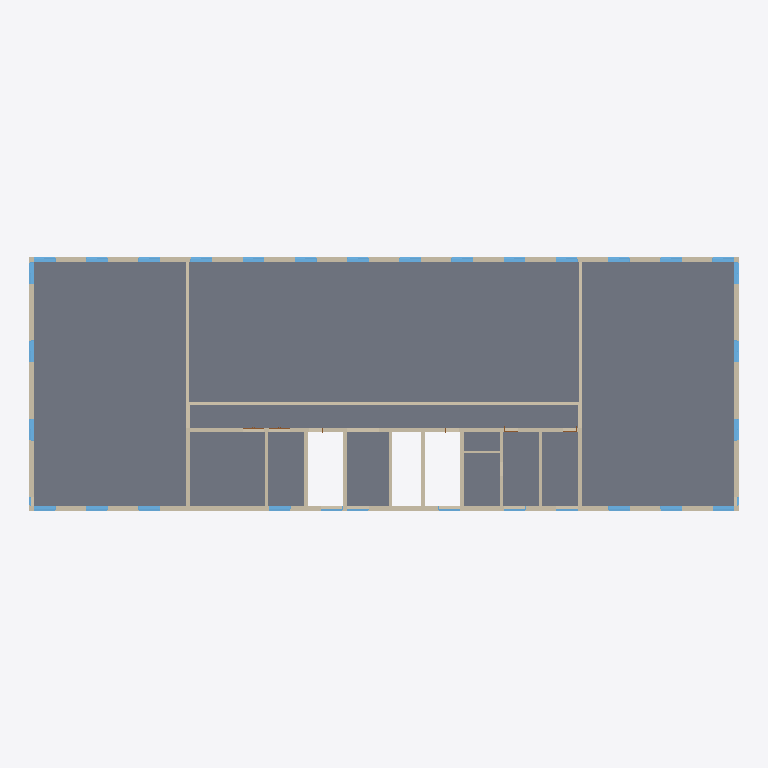
Plan cut of the same IFC building model at storey '3FL' (level 8.00 m, cut at 9.40 m), seen from above with north up, elements coloured by IFC class: 32 walls (beige), 32 windows (light blue), 1 slab (grey). Cut surfaces are drawn darker.
Extent 49.6 m × 17.7 m × 12.9 m (x, y, z). Storeys (6): 設計GL at -0.10 m; 1FL at 0.00 m; 2FL at 4.30 m; 3FL at 8.00 m; RFL at 11.47 m; 最高高さ at 12.32 m. Elements (311): 151 IfcWall, 79 IfcWindow, 39 IfcDoor, 38 IfcCovering, 4 IfcSlab.

HEADER;
FILE_DESCRIPTION(('ViewDefinition [CoordinationView]','RevitIdentifiers [VersionGUID: 392d5d86-4136-4b7f-a284-4d3e50420514, NumberOfSaves: 165]','CoordinateReference [CoordinateBase: 共有座標, ProjectSite: 内部]'),'2;1');
FILE_NAME('住木サンプルプラン3F_意匠_V24.ifc','2025-03-14T09:34:59+09:00',(''),(''),'IfcOpenShell 0.8.0','Bonsai 0.8.0','');
FILE_SCHEMA(('IFC4X3'));
ENDSEC;
DATA;
#105=IFCPROJECT('0yIp9ba0bDRvSdKp7XtMyd',#32472,'123456',$,$,'標準参考テンプレート','',(#100),#97);
#136=IFCSITE('0yIp9ba0bDRvSdKp7XtMyb',#32473,'Default',$,$,#135,$,$,.ELEMENT.,(35,40,59,165954),(139,48,33,134765),0.0,$,$);
#110=IFCBUILDING('0yIp9ba0bDRvSdKp7XtMyc',#32471,'事務所ビル',$,$,#108,$,'事務所ビル',.ELEMENT.,$,$,#109);
#114=IFCBUILDINGSTOREY('13y9TYYFz2g8dC1YwZRXGA',#18,'設計GL',$,'レベル:標準下表記',#113,$,'設計GL',.ELEMENT.,-100.0);
#117=IFCBUILDINGSTOREY('1sirQcFDj8u9IuksGId0sw',#18,'1FL',$,'レベル:標準上表記',#116,$,'1FL',.ELEMENT.,0.0);
#121=IFCBUILDINGSTOREY('22re20MQ16jwdWDv3FKVw8',#18,'2FL',$,'レベル:標準上表記',#120,$,'2FL',.ELEMENT.,4300.0);
#125=IFCBUILDINGSTOREY('17mAef0OTF2vfQ$GfyYOOc',#18,'3FL',$,'レベル:標準上表記',#124,$,'3FL',.ELEMENT.,8000.0);
#129=IFCBUILDINGSTOREY('17mAef0OTF2vfQ$GfyYOOl',#18,'RFL',$,'レベル:標準上表記',#128,$,'RFL',.ELEMENT.,11470.0);
#133=IFCBUILDINGSTOREY('17mAef0OTF2vfQ$GfyYOOe',#18,'最高高さ',$,'レベル:標準上表記',#132,$,'最高高さ',.ELEMENT.,12320.0);
#15457=IFCSLAB('3hYgN0Ix5829GlT_ttwd6K',#18,'床:複層床:10731914',$,'床:複層床',#15351,#15456,'10731914',.FLOOR.);
#15912=IFCWALL('0ZiOhg3Kr8UgOdyqgj6Eib',#18,'標準壁:外装材46_構造用合板12_木240_構造用合板12_GB-R15:10739789',$,'標準壁:外装材46_構造用合板12_木240_構造用合板12_GB-R15',#15901,#15911,'10739789',.NOTDEFINED.);
#14660=IFCWALL('3hYgN0Ix5829GlT_ttwd52',#18,'標準壁:外装材46_構造用合板12_木240_構造用合板12_GB-R15:10731868',$,'標準壁:外装材46_構造用合板12_木240_構造用合板12_GB-R15',#14649,#14659,'10731868',.NOTDEFINED.);
#13310=IFCWALL('3hYgN0Ix5829GlT_ttwWQU',#18,'標準壁:GB-R15_構造用合板12_木210_構造用合板12_GB-R15:10729088',$,'標準壁:GB-R15_構造用合板12_木210_構造用合板12_GB-R15',#13298,#13309,'10729088',.NOTDEFINED.);
#14443=IFCWALL('3hYgN0Ix5829GlT_ttwd57',#18,'標準壁:外装材46_構造用合板12_木240_構造用合板12_GB-R15:10731865',$,'標準壁:外装材46_構造用合板12_木240_構造用合板12_GB-R15',#14432,#14442,'10731865',.NOTDEFINED.);
#14686=IFCWALL('3hYgN0Ix5829GlT_ttwd53',#18,'標準壁:外装材46_構造用合板12_木240_構造用合板12_GB-R15:10731869',$,'標準壁:外装材46_構造用合板12_木240_構造用合板12_GB-R15',#14675,#14685,'10731869',.NOTDEFINED.);
#13800=IFCWALL('3hYgN0Ix5829GlT_ttwWQF',#18,'標準壁:GB-R15_木120_GB-R15:10729105',$,'標準壁:GB-R15_木120_GB-R15',#13789,#13799,'10729105',.NOTDEFINED.);
#13826=IFCWALL('3hYgN0Ix5829GlT_ttwWQC',#18,'標準壁:GB-R15_木120_GB-R15:10729106',$,'標準壁:GB-R15_木120_GB-R15',#13815,#13825,'10729106',.NOTDEFINED.);
#15152=IFCWALL('3hYgN0Ix5829GlT_ttwd5m',#18,'標準壁:GB-R15_構造用合板12_木210_構造用合板12_GB-R15:10731886',$,'標準壁:GB-R15_構造用合板12_木210_構造用合板12_GB-R15',#15140,#15151,'10731886',.NOTDEFINED.);
#13256=IFCWALL('3hYgN0Ix5829GlT_ttwWPW',#18,'標準壁:外装材46_構造用合板12_木240_構造用合板12_GB-R15:10729086',$,'標準壁:外装材46_構造用合板12_木240_構造用合板12_GB-R15',#13245,#13255,'10729086',.NOTDEFINED.);
#14943=IFCWALL('3hYgN0Ix5829GlT_ttwd5v',#18,'標準壁:GB-R15_構造用合板12_木210_構造用合板12_GB-R15:10731879',$,'標準壁:GB-R15_構造用合板12_木210_構造用合板12_GB-R15',#14931,#14942,'10731879',.NOTDEFINED.);
#14862=IFCWALL('3hYgN0Ix5829GlT_ttwd5w',#18,'標準壁:GB-R15_構造用合板12_木210_構造用合板12_GB-R15:10731876',$,'標準壁:GB-R15_構造用合板12_木210_構造用合板12_GB-R15',#14850,#14861,'10731876',.NOTDEFINED.);
#14808=IFCWALL('3hYgN0Ix5829GlT_ttwd5$',#18,'標準壁:GB-R15_構造用合板12_木210_構造用合板12_GB-R15:10731873',$,'標準壁:GB-R15_構造用合板12_木210_構造用合板12_GB-R15',#14796,#14807,'10731873',.NOTDEFINED.);
#14835=IFCWALL('3hYgN0Ix5829GlT_ttwd5z',#18,'標準壁:GB-R15_構造用合板12_木210_構造用合板12_GB-R15:10731875',$,'標準壁:GB-R15_構造用合板12_木210_構造用合板12_GB-R15',#14823,#14834,'10731875',.NOTDEFINED.);
#14916=IFCWALL('3hYgN0Ix5829GlT_ttwd5u',#18,'標準壁:GB-R15_構造用合板12_木210_構造用合板12_GB-R15:10731878',$,'標準壁:GB-R15_構造用合板12_木210_構造用合板12_GB-R15',#14904,#14915,'10731878',.NOTDEFINED.);
#14990=IFCWALL('3hYgN0Ix5829GlT_ttwd5s',#18,'標準壁:GB-R15_構造用合板12_木210_構造用合板12_GB-R15:10731880',$,'標準壁:GB-R15_構造用合板12_木210_構造用合板12_GB-R15',#14978,#14989,'10731880',.NOTDEFINED.);
#15017=IFCWALL('3hYgN0Ix5829GlT_ttwd5t',#18,'標準壁:GB-R15_構造用合板12_木210_構造用合板12_GB-R15:10731881',$,'標準壁:GB-R15_構造用合板12_木210_構造用合板12_GB-R15',#15005,#15016,'10731881',.NOTDEFINED.);
#14889=IFCWALL('3hYgN0Ix5829GlT_ttwd5x',#18,'標準壁:GB-R15_構造用合板12_木210_構造用合板12_GB-R15:10731877',$,'標準壁:GB-R15_構造用合板12_木210_構造用合板12_GB-R15',#14877,#14888,'10731877',.NOTDEFINED.);
#15268=IFCWALL('3hYgN0Ix5829GlT_ttwd6S',#18,'標準壁:GB-R15_木120_GB-R15:10731906',$,'標準壁:GB-R15_木120_GB-R15',#15257,#15267,'10731906',.NOTDEFINED.);
#15337=IFCWALL('3hYgN0Ix5829GlT_ttwd6O',#18,'標準壁:(内壁)木210/構造用合板12/GB-R15)/*:10731910',$,'標準壁:(内壁)木210/構造用合板12/GB-R15)/*',#15325,#15336,'10731910',.NOTDEFINED.);
#15044=IFCWALL('3hYgN0Ix5829GlT_ttwd5q',#18,'標準壁:GB-R15_構造用合板12_木210_構造用合板12_GB-R15:10731882',$,'標準壁:GB-R15_構造用合板12_木210_構造用合板12_GB-R15',#15032,#15043,'10731882',.NOTDEFINED.);
#15098=IFCWALL('3hYgN0Ix5829GlT_ttwd5o',#18,'標準壁:GB-R15_構造用合板12_木210_構造用合板12_GB-R15:10731884',$,'標準壁:GB-R15_構造用合板12_木210_構造用合板12_GB-R15',#15086,#15097,'10731884',.NOTDEFINED.);
#13640=IFCWALL('3hYgN0Ix5829GlT_ttwWQK',#18,'標準壁:GB-R15_構造用合板12_木210_構造用合板12_GB-R15:10729098',$,'標準壁:GB-R15_構造用合板12_木210_構造用合板12_GB-R15',#13628,#13639,'10729098',.NOTDEFINED.);
#13364=IFCWALL('3hYgN0Ix5829GlT_ttwWQS',#18,'標準壁:GB-R15_構造用合板12_木210_構造用合板12_GB-R15:10729090',$,'標準壁:GB-R15_構造用合板12_木210_構造用合板12_GB-R15',#13352,#13363,'10729090',.NOTDEFINED.);
#15125=IFCWALL('3hYgN0Ix5829GlT_ttwd5p',#18,'標準壁:GB-R15_構造用合板12_木210_構造用合板12_GB-R15:10731885',$,'標準壁:GB-R15_構造用合板12_木210_構造用合板12_GB-R15',#15113,#15124,'10731885',.NOTDEFINED.);
#20728=IFCWINDOW('1pjt$Qol9CTwToFuUmYHoJ',#18,'鋼製_一般枠_2 段 1 列_嵌殺し+引違い:1450x2600:10789344',$,'鋼製_一般枠_2 段 1 列_嵌殺し+引違い:1450x2600',#30543,#20724,'10789344',2760.00000000003,1532.0,.WINDOW.,.NOTDEFINED.,$);
#20743=IFCWINDOW('1pjt$Qol9CTwToFuUmYHoI',#18,'鋼製_一般枠_2 段 1 列_嵌殺し+引違い:1450x2600:10789345',$,'鋼製_一般枠_2 段 1 列_嵌殺し+引違い:1450x2600',#30447,#20739,'10789345',2760.00000000003,1532.0,.WINDOW.,.NOTDEFINED.,$);
#20885=IFCWINDOW('1pjt$Qol9CTwToFuUmYHwL',#18,'鋼製_一般枠_2 段 1 列_嵌殺し+引違い:1450x2600:10789862',$,'鋼製_一般枠_2 段 1 列_嵌殺し+引違い:1450x2600',#28916,#20881,'10789862',2760.00000000003,1532.0,.WINDOW.,.NOTDEFINED.,$);
#20900=IFCWINDOW('1pjt$Qol9CTwToFuUmYHlP',#18,'鋼製_一般枠_2 段 1 列_嵌殺し+引違い:1450x2600:10790570',$,'鋼製_一般枠_2 段 1 列_嵌殺し+引違い:1450x2600',#30351,#20896,'10790570',2760.00000000003,1532.0,.WINDOW.,.NOTDEFINED.,$);
#20945=IFCWINDOW('1pjt$Qol9CTwToFuUmYHkn',#18,'鋼製_一般枠_2 段 1 列_嵌殺し+引違い:1450x2600:10790594',$,'鋼製_一般枠_2 段 1 列_嵌殺し+引違い:1450x2600',#30063,#20941,'10790594',2760.00000000003,1532.0,.WINDOW.,.NOTDEFINED.,$);
#20960=IFCWINDOW('1pjt$Qol9CTwToFuUmYHkv',#18,'鋼製_一般枠_2 段 1 列_嵌殺し+引違い:1450x2600:10790602',$,'鋼製_一般枠_2 段 1 列_嵌殺し+引違い:1450x2600',#29967,#20956,'10790602',2760.00000000003,1532.0,.WINDOW.,.NOTDEFINED.,$);
#20975=IFCWINDOW('1pjt$Qol9CTwToFuUmYHkX',#18,'鋼製_一般枠_2 段 1 列_嵌殺し+引違い:1450x2600:10790610',$,'鋼製_一般枠_2 段 1 列_嵌殺し+引違い:1450x2600',#29871,#20971,'10790610',2760.00000000003,1532.0,.WINDOW.,.NOTDEFINED.,$);
#20990=IFCWINDOW('1pjt$Qol9CTwToFuUmYHkf',#18,'鋼製_一般枠_2 段 1 列_嵌殺し+引違い:1450x2600:10790618',$,'鋼製_一般枠_2 段 1 列_嵌殺し+引違い:1450x2600',#29775,#20986,'10790618',2760.00000000003,1532.0,.WINDOW.,.NOTDEFINED.,$);
#21035=IFCWINDOW('1pjt$Qol9CTwToFuUmYHk1',#18,'鋼製_一般枠_2 段 1 列_嵌殺し+引違い:1450x2600:10790642',$,'鋼製_一般枠_2 段 1 列_嵌殺し+引違い:1450x2600',#29487,#21031,'10790642',2760.00000000003,1532.0,.WINDOW.,.NOTDEFINED.,$);
#21050=IFCWINDOW('1pjt$Qol9CTwToFuUmYHk9',#18,'鋼製_一般枠_2 段 1 列_嵌殺し+引違い:1450x2600:10790650',$,'鋼製_一般枠_2 段 1 列_嵌殺し+引違い:1450x2600',#29391,#21046,'10790650',2760.00000000003,1532.0,.WINDOW.,.NOTDEFINED.,$);
#21065=IFCWINDOW('1pjt$Qol9CTwToFuUmYHfn',#18,'鋼製_一般枠_2 段 1 列_嵌殺し+引違い:1450x2600:10790658',$,'鋼製_一般枠_2 段 1 列_嵌殺し+引違い:1450x2600',#29295,#21061,'10790658',2760.00000000003,1532.0,.WINDOW.,.NOTDEFINED.,$);
#21221=IFCWINDOW('1pjt$Qol9CTwToFuUmYHhX',#18,'鋼製_一般枠_2 段 1 列_嵌殺し+引違い:1450x2600:10790802',$,'鋼製_一般枠_2 段 1 列_嵌殺し+引違い:1450x2600',#30639,#21217,'10790802',2760.00000000003,1532.0,.WINDOW.,.NOTDEFINED.,$);
#21647=IFCWINDOW('04RGFjxNvAFuiLD$e2bQXf',#18,'鋼製_一般枠_2 段 1 列_嵌殺し+引違い:1450x2600:10966587',$,'鋼製_一般枠_2 段 1 列_嵌殺し+引違い:1450x2600',#32074,#21643,'10966587',2760.00000000003,1532.0,.WINDOW.,.NOTDEFINED.,$);
#21722=IFCWINDOW('04RGFjxNvAFuiLD$e2bQQu',#18,'鋼製_一般枠_2 段 1 列_嵌殺し+引違い:1450x2600:10967274',$,'鋼製_一般枠_2 段 1 列_嵌殺し+引違い:1450x2600',#31609,#21718,'10967274',2760.00000000003,1532.0,.WINDOW.,.NOTDEFINED.,$);
#21737=IFCWINDOW('04RGFjxNvAFuiLD$e2bQQW',#18,'鋼製_一般枠_2 段 1 列_嵌殺し+引違い:1450x2600:10967282',$,'鋼製_一般枠_2 段 1 列_嵌殺し+引違い:1450x2600',#31513,#21733,'10967282',2760.00000000003,1532.0,.WINDOW.,.NOTDEFINED.,$);
#21752=IFCWINDOW('04RGFjxNvAFuiLD$e2bQQe',#18,'鋼製_一般枠_2 段 1 列_嵌殺し+引違い:1450x2600:10967290',$,'鋼製_一般枠_2 段 1 列_嵌殺し+引違い:1450x2600',#31235,#21748,'10967290',2760.00000000003,1532.0,.WINDOW.,.NOTDEFINED.,$);
#20713=IFCWINDOW('1pjt$Qol9CTwToFuUmYHol',#18,'鋼製_一般枠_2 段 1 列_嵌殺し+引違い:1450x2600:10789340',$,'鋼製_一般枠_2 段 1 列_嵌殺し+引違い:1450x2600',#29108,#20709,'10789340',2760.00000000003,1532.0,.WINDOW.,.NOTDEFINED.,$);
#20870=IFCWINDOW('1pjt$Qol9CTwToFuUmYHwj',#18,'鋼製_一般枠_2 段 1 列_嵌殺し+引違い:1450x2600:10789854',$,'鋼製_一般枠_2 段 1 列_嵌殺し+引違い:1450x2600',#29012,#20866,'10789854',2760.00000000003,1532.0,.WINDOW.,.NOTDEFINED.,$);
#20915=IFCWINDOW('1pjt$Qol9CTwToFuUmYHl1',#18,'鋼製_一般枠_2 段 1 列_嵌殺し+引違い:1450x2600:10790578',$,'鋼製_一般枠_2 段 1 列_嵌殺し+引違い:1450x2600',#30255,#20911,'10790578',2760.00000000003,1532.0,.WINDOW.,.NOTDEFINED.,$);
#21020=IFCWINDOW('1pjt$Qol9CTwToFuUmYHkP',#18,'鋼製_一般枠_2 段 1 列_嵌殺し+引違い:1450x2600:10790634',$,'鋼製_一般枠_2 段 1 列_嵌殺し+引違い:1450x2600',#29583,#21016,'10790634',2760.00000000003,1532.0,.WINDOW.,.NOTDEFINED.,$);
#21080=IFCWINDOW('1pjt$Qol9CTwToFuUmYHhy',#18,'鋼製_一般枠_2 段 1 列_嵌殺し+引違い:1450x2600:10790799',$,'鋼製_一般枠_2 段 1 列_嵌殺し+引違い:1450x2600',#30831,#21076,'10790799',2760.00000000003,1532.0,.WINDOW.,.NOTDEFINED.,$);
#21206=IFCWINDOW('1pjt$Qol9CTwToFuUmYHhY',#18,'鋼製_一般枠_2 段 1 列_嵌殺し+引違い:1450x2600:10790801',$,'鋼製_一般枠_2 段 1 列_嵌殺し+引違い:1450x2600',#30735,#21202,'10790801',2760.00000000003,1532.0,.WINDOW.,.NOTDEFINED.,$);
#21632=IFCWINDOW('04RGFjxNvAFuiLD$e2bQkl',#18,'鋼製_一般枠_2 段 1 列_嵌殺し+引違い:1450x2600:10966525',$,'鋼製_一般枠_2 段 1 列_嵌殺し+引違い:1450x2600',#32170,#21628,'10966525',2760.00000000003,1532.0,.WINDOW.,.NOTDEFINED.,$);
#21707=IFCWINDOW('04RGFjxNvAFuiLD$e2bQQm',#18,'鋼製_一般枠_2 段 1 列_嵌殺し+引違い:1450x2600:10967266',$,'鋼製_一般枠_2 段 1 列_嵌殺し+引違い:1450x2600',#31705,#21703,'10967266',2760.00000000003,1532.0,.WINDOW.,.NOTDEFINED.,$);
#20930=IFCWINDOW('1pjt$Qol9CTwToFuUmYHl9',#18,'鋼製_一般枠_2 段 1 列_嵌殺し+引違い:1450x2600:10790586',$,'鋼製_一般枠_2 段 1 列_嵌殺し+引違い:1450x2600',#30159,#20926,'10790586',2760.00000000003,1532.0,.WINDOW.,.NOTDEFINED.,$);
#21005=IFCWINDOW('1pjt$Qol9CTwToFuUmYHkH',#18,'鋼製_一般枠_2 段 1 列_嵌殺し+引違い:1450x2600:10790626',$,'鋼製_一般枠_2 段 1 列_嵌殺し+引違い:1450x2600',#29679,#21001,'10790626',2760.00000000003,1532.0,.WINDOW.,.NOTDEFINED.,$);
#21617=IFCWINDOW('04RGFjxNvAFuiLD$e2bQk6',#18,'鋼製_一般枠_2 段 1 列_嵌殺し+引違い:1450x2600:10966484',$,'鋼製_一般枠_2 段 1 列_嵌殺し+引違い:1450x2600',#31139,#21613,'10966484',2760.00000000003,1532.0,.WINDOW.,.NOTDEFINED.,$);
#13283=IFCWALL('3hYgN0Ix5829GlT_ttwWPX',#18,'標準壁:GB-R15_構造用合板12_木210_構造用合板12_GB-R15:10729087',$,'標準壁:GB-R15_構造用合板12_木210_構造用合板12_GB-R15',#13271,#13282,'10729087',.NOTDEFINED.);
#15071=IFCWALL('3hYgN0Ix5829GlT_ttwd5r',#18,'標準壁:GB-R15_構造用合板12_木210_構造用合板12_GB-R15:10731883',$,'標準壁:GB-R15_構造用合板12_木210_構造用合板12_GB-R15',#15059,#15070,'10731883',.NOTDEFINED.);
#13337=IFCWALL('3hYgN0Ix5829GlT_ttwWQV',#18,'標準壁:GB-R15_構造用合板12_木210_構造用合板12_GB-R15:10729089',$,'標準壁:GB-R15_構造用合板12_木210_構造用合板12_GB-R15',#13325,#13336,'10729089',.NOTDEFINED.);
#13714=IFCWALL('3hYgN0Ix5829GlT_ttwWQI',#18,'標準壁:GB-R15_構造用合板12_木210_構造用合板12_GB-R15:10729100',$,'標準壁:GB-R15_構造用合板12_木210_構造用合板12_GB-R15',#13702,#13713,'10729100',.NOTDEFINED.);
#15310=IFCWALL('3hYgN0Ix5829GlT_ttwd6R',#18,'標準壁:GB-R15_木120_GB-R15:10731909',$,'標準壁:GB-R15_木120_GB-R15',#15299,#15309,'10731909',.NOTDEFINED.);
#13593=IFCWALL('3hYgN0Ix5829GlT_ttwWQN',#18,'標準壁:GB-R15_構造用合板12_木210_構造用合板12_GB-R15:10729097',$,'標準壁:GB-R15_構造用合板12_木210_構造用合板12_GB-R15',#13581,#13592,'10729097',.NOTDEFINED.);
#13687=IFCWALL('3hYgN0Ix5829GlT_ttwWQL',#18,'標準壁:GB-R15_構造用合板12_木210_構造用合板12_GB-R15:10729099',$,'標準壁:GB-R15_構造用合板12_木210_構造用合板12_GB-R15',#13675,#13686,'10729099',.NOTDEFINED.);
#21677=IFCWINDOW('04RGFjxNvAFuiLD$e2bQQ0',#18,'鋼製_一般枠_嵌殺し:1450x2100:10967250',$,'鋼製_一般枠_嵌殺し:1450x2100',#31887,#21673,'10967250',2260.00000000017,1532.0,.WINDOW.,.NOTDEFINED.,$);
#21692=IFCWINDOW('04RGFjxNvAFuiLD$e2bQQ8',#18,'鋼製_一般枠_嵌殺し:1450x2100:10967258',$,'鋼製_一般枠_嵌殺し:1450x2100',#31796,#21688,'10967258',2260.00000000017,1532.0,.WINDOW.,.NOTDEFINED.,$);
#21767=IFCWINDOW('04RGFjxNvAFuiLD$e2bQSo',#18,'鋼製_一般枠_嵌殺し:1450x2100:10967392',$,'鋼製_一般枠_嵌殺し:1450x2100',#31326,#21763,'10967392',2260.00000000017,1532.0,.WINDOW.,.NOTDEFINED.,$);
#21662=IFCWINDOW('04RGFjxNvAFuiLD$e2bQQR',#18,'鋼製_一般枠_嵌殺し:1450x2100:10967241',$,'鋼製_一般枠_嵌殺し:1450x2100',#31978,#21658,'10967241',2260.00000000017,1532.0,.WINDOW.,.NOTDEFINED.,$);
#21782=IFCWINDOW('04RGFjxNvAFuiLD$e2bQV2',#18,'鋼製_一般枠_嵌殺し:1450x2100:10967440',$,'鋼製_一般枠_嵌殺し:1450x2100',#31417,#21778,'10967440',2260.00000000017,1532.0,.WINDOW.,.NOTDEFINED.,$);
#13566=IFCWALL('3hYgN0Ix5829GlT_ttwWQM',#18,'標準壁:GB-R15_構造用合板12_木210_構造用合板12_GB-R15:10729096',$,'標準壁:GB-R15_構造用合板12_木210_構造用合板12_GB-R15',#13554,#13565,'10729096',.NOTDEFINED.);
ENDSEC;
